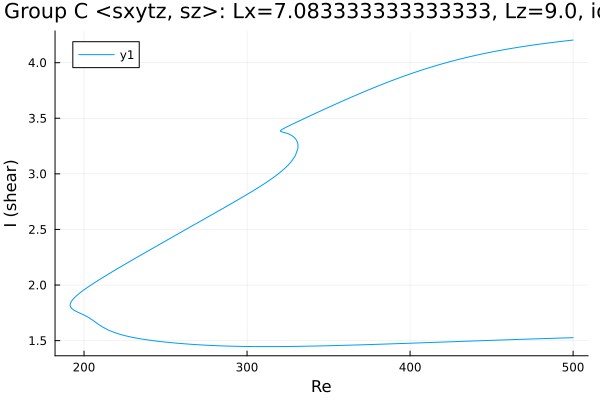

The file beside this chart, header and first rows:
Re, shear
500.0, 4.203
498.8, 4.201
497.4, 4.199
496, 4.197
494.6, 4.194
493.2, 4.192
491.7, 4.19
490.3, 4.187
488.9, 4.185
487.5, 4.182
486.1, 4.179
484.7, 4.177
483.3, 4.174
481.9, 4.171
480.4, 4.169
479, 4.166
477.6, 4.163
476.2, 4.16
474.8, 4.157
473.4, 4.154
472.4, 4.152
471, 4.149
469.6, 4.146
468.2, 4.143
466.8, 4.139
465.3, 4.136
463.9, 4.133
462.9, 4.13
461.5, 4.127
460.1, 4.123
458.6, 4.119
457.2, 4.116
455.8, 4.112
454.4, 4.108
453, 4.104
451.6, 4.1
450.2, 4.096
448.7, 4.092
447.3, 4.088
445.9, 4.084
444.5, 4.079
443.1, 4.075
441.7, 4.07
440.3, 4.066
438.8, 4.061
437.4, 4.056
436, 4.052
434.6, 4.047
433.2, 4.042
431.8, 4.037
430.4, 4.031
428.9, 4.026
427.5, 4.021
426.1, 4.015
424.7, 4.01
423.3, 4.004
421.9, 3.999
420.5, 3.993
419, 3.987
417.6, 3.981
... 546 more rows
